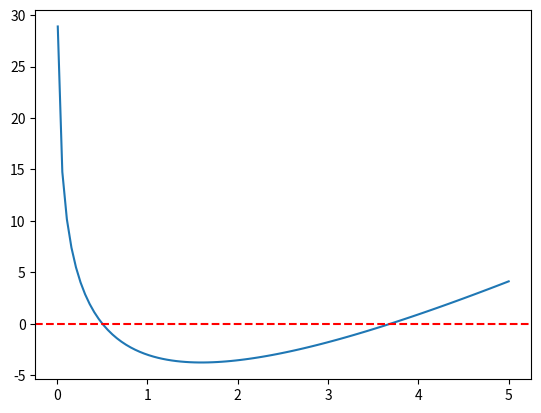
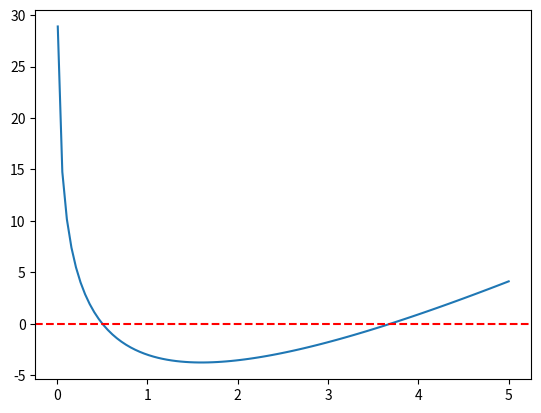
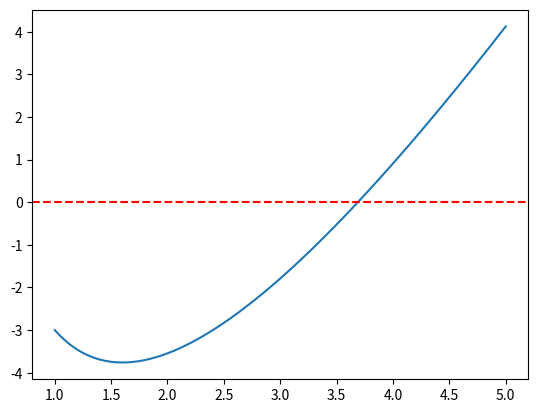
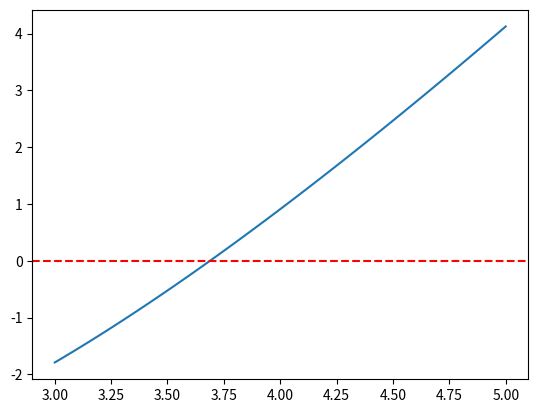

Source code (Python) for these figures, in order:
import numpy as np
from scipy import linalg, optimize
import matplotlib.pyplot as plt



x = np.linspace(0.01,5,100)
def y(x):
     return ( (5 * x) - ( (8 * np.log(x)) ) - 8)


fig, ax = plt.subplots()
ax.plot (x,y(x))
ax.axhline(0.0,color = 'red', linestyle = '--')
plt.show(block=None)

min = 0.01
mid = 1
fin = 5

def fun_bisect(left, right, fun, eps=1e-6):
# остановился на том что хочу сделать краствый вывод графика, хз зачем
    if right == fin:
        arr = np.linspace(left, right, 100)
        fig, ax = plt.subplots()
        ax.plot(arr, y(arr))
        ax.axhline(0.0, color='red', linestyle='--')
        plt.show(block=None)
    x = (left + right) / 2

    if fun(x) == 0 or abs(right - left) <= eps:
        print(x)



        return
    elif (fun(left) > 0 and fun(x) < 0) or (fun(left) < 0 and fun(x) > 0):
        return fun_bisect(left, x, fun, eps)
    else:
        return fun_bisect(x, right, fun, eps)


# метод бисекции
fun_bisect(min, fin, y)
fun_bisect(mid, fin, y)